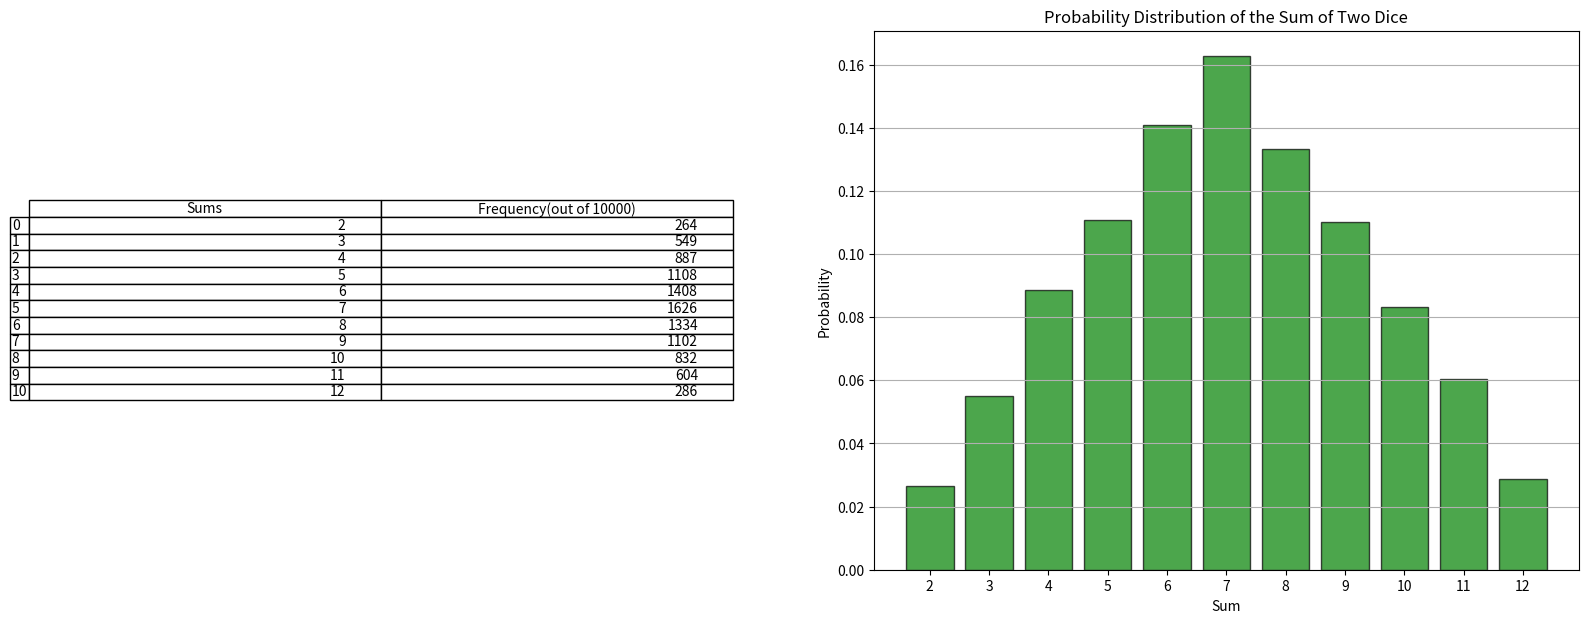

Python code for this plot:
import numpy as np
import matplotlib.pyplot as plt
import pandas as pd
from pandas.plotting import table


result_val = np.empty((10000,))
for i in range(10000):
    a = np.random.randint(1,7)
    b = np.random.randint(1,7)
    result_val[i] = a+b



unique_sums, counts = np.unique(result_val, return_counts=True)
unique_sums = unique_sums.astype(np.int32)
counts = counts.astype(np.int32)
probabilities = counts/len(result_val)

# print(counts, type(counts))
# print(unique_sums, type(unique_sums))

table_df = pd.DataFrame(
    {
        'Sums': unique_sums,
        'Frequency(out of 10000)': counts
    }
)

# plt.style.use('dark_background')
# plt.style.use('seaborn-v0_8-dark-palette')
plt.figure(figsize=(20,7))
subplt = plt.subplot(1,2,1)
plt.axis('off')
tab = table(subplt, table_df, loc='center')

plt.subplot(1,2,2)
# print(plt.style.available)
plt.bar(unique_sums, probabilities, color='green', edgecolor='black', alpha=0.7)
plt.title('Probability Distribution of the Sum of Two Dice')
plt.xlabel('Sum')
plt.ylabel('Probability')
plt.xticks(np.arange(2, 13))
plt.grid(axis='y')
plt.show()
